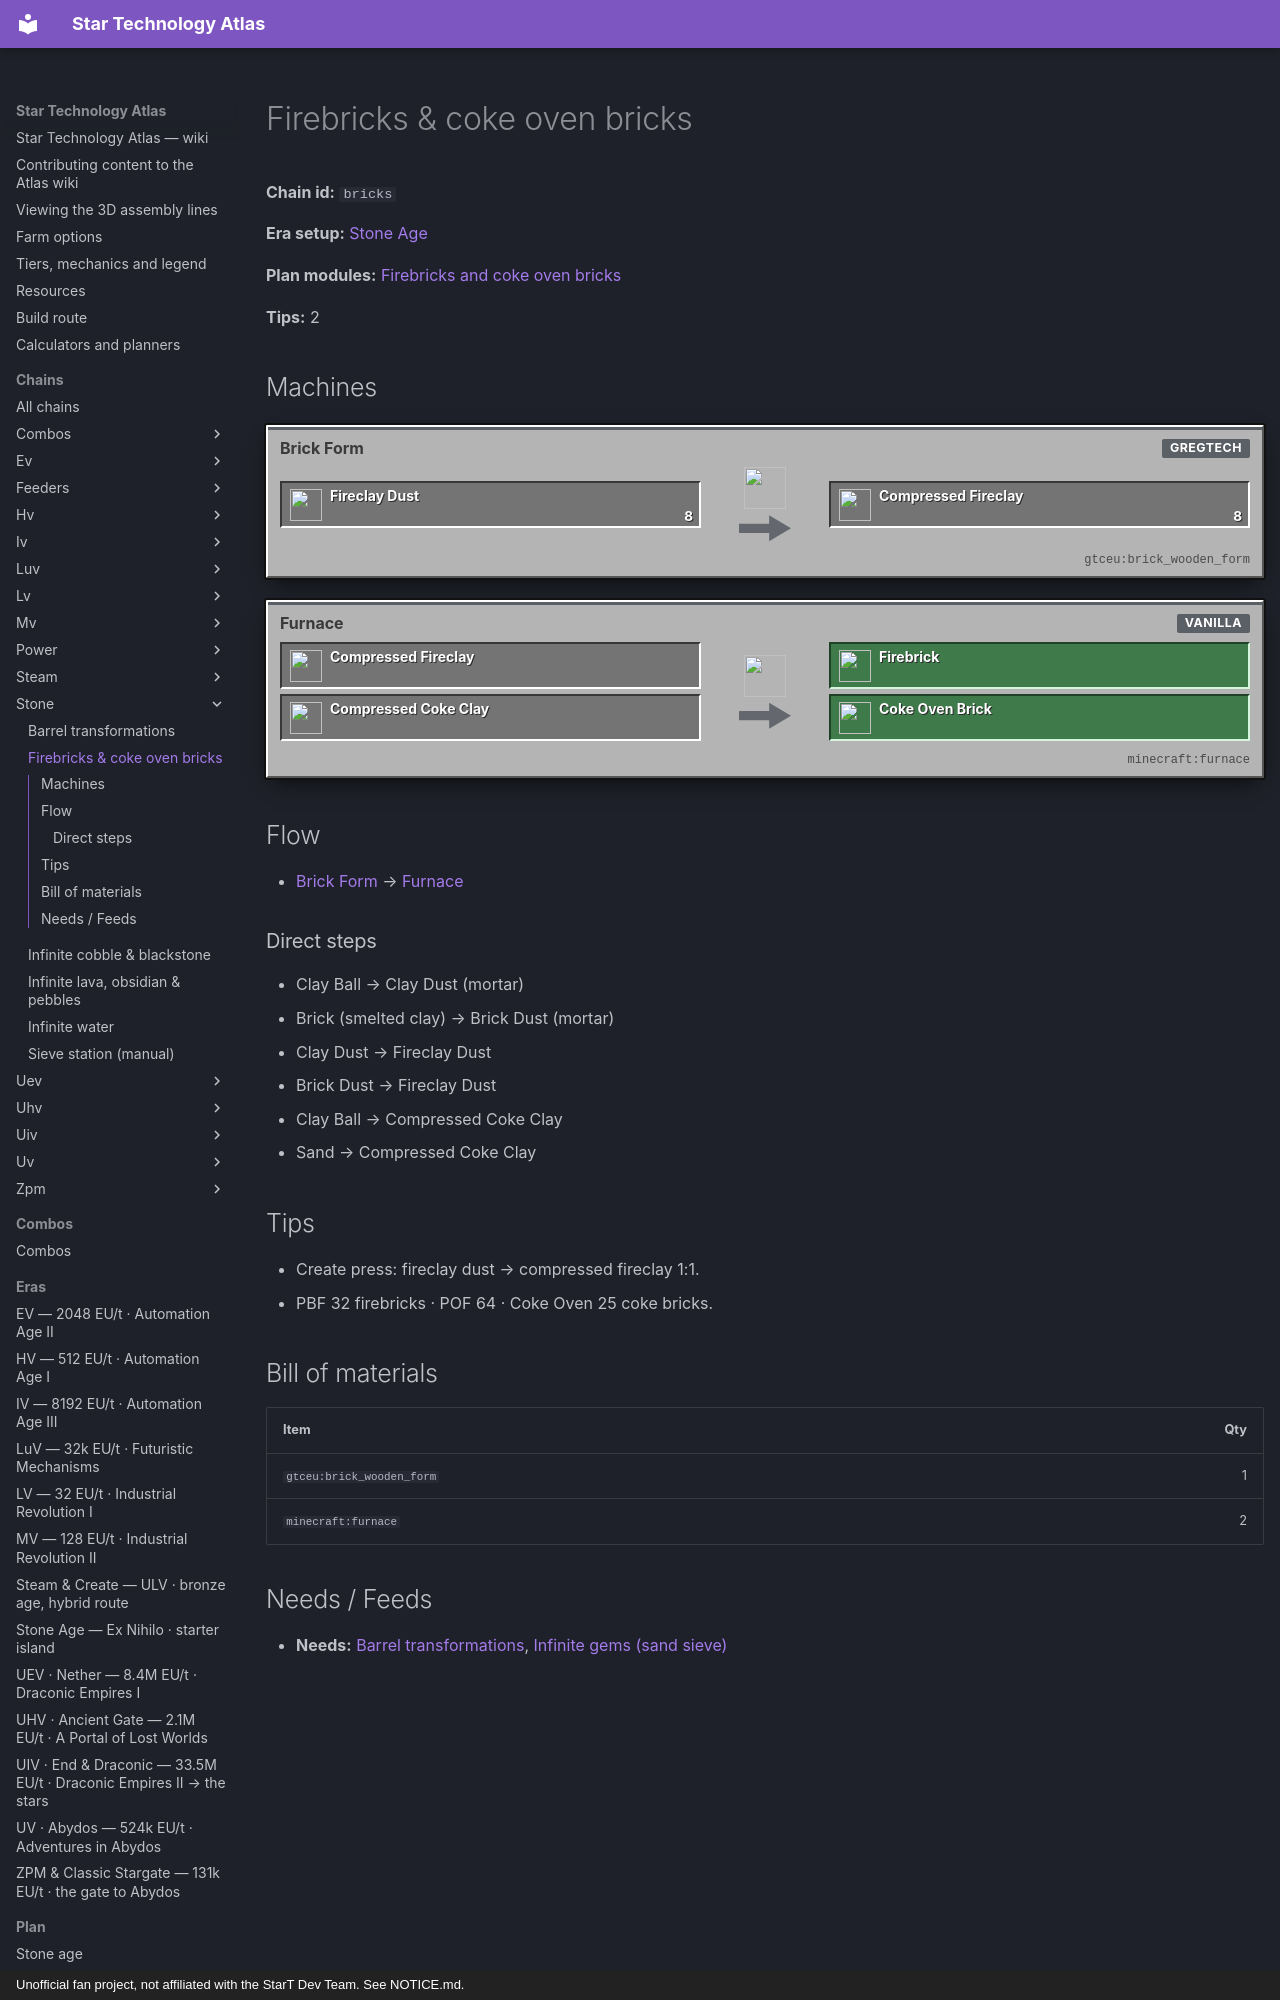

repository: BLGuyDev/StarT-Atlas · page: chains/stone/bricks/index.html · generator: mkdocs · copyright: Unofficial fan project, not affiliated with the StarT Dev Team. See NOTICE.md.

---
kind: chain
id: bricks
order: 40
data:
  t: Firebricks & coke oven bricks
  "n":
    - [cl, Clay Ball, i, "minecraft:clay_ball"]
    - [br, "Brick (smelted clay)", i, "minecraft:brick"]
    - [cd, Clay Dust, x, "gtceu:clay_dust"]
    - [bd, Brick Dust, x, "gtceu:brick_dust"]
    - [fd, Fireclay Dust, x, "gtceu:fireclay_dust"]
    - [fm, Brick Form, m, "gtceu:brick_wooden_form"]
    - [cf, Compressed Fireclay, x, "gtceu:compressed_fireclay"]
    - [fu, Furnace, m, "minecraft:furnace"]
    - [fb, Firebrick, o, "gtceu:firebrick"]
    - [sa, Sand, i, "minecraft:sand"]
    - [cc, Compressed Coke Clay, x, "gtceu:compressed_coke_clay"]
    - [cob, Coke Oven Brick, o, "gtceu:coke_oven_brick"]
  e:
    - [cl, cd, mortar]
    - [br, bd, mortar]
    - [cd, fd]
    - [bd, fd]
    - [fd, fm, "8"]
    - [fm, cf, "8"]
    - [cf, fu]
    - [fu, fb]
    - [cl, cc]
    - [sa, cc]
    - [cc, fu]
    - [fu, cob]
  tips:
    - "Create press: fireclay dust → compressed fireclay 1:1."
    - PBF 32 firebricks · POF 64 · Coke Oven 25 coke bricks.
  b: [["gtceu:brick_wooden_form", 1], ["minecraft:furnace", 2]]
---
# Firebricks &amp; coke oven bricks

<!-- Generated from the front matter by tools/refresh_body.js. Edit the front matter, not this text. -->

**Chain id:** `bricks`

**Era setup:** [Stone Age](../../eras/stone.md)

**Plan modules:** [Firebricks and coke oven bricks](../../plan/p0.md#bricks)

**Tips:** 2
